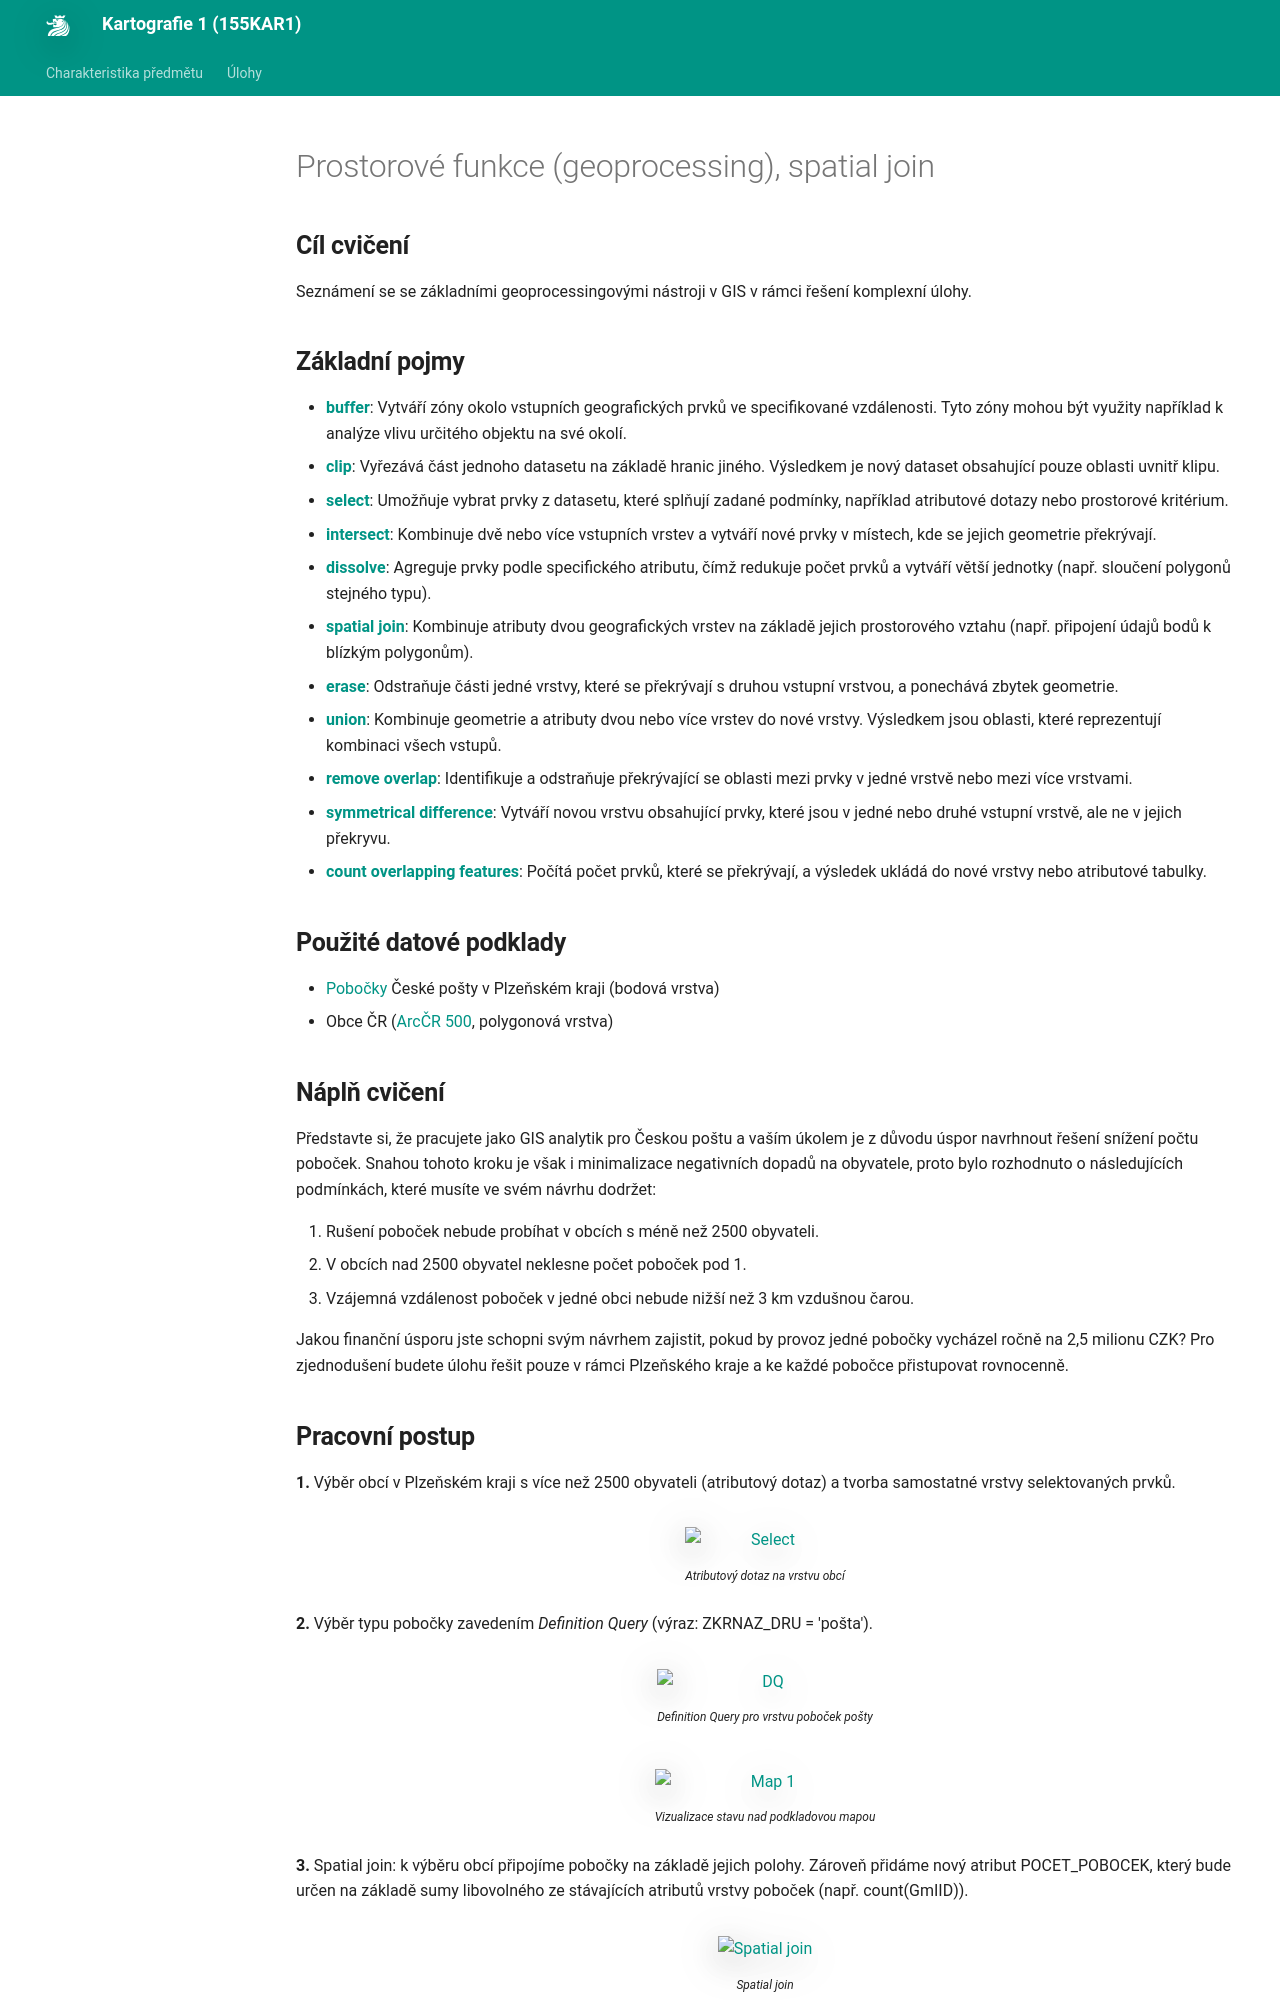

repository: k155cvut/kar1 · page: cviceni/cviceni3/index.html · generator: mkdocs

---
icon: material/numeric-3-box
title: Cvičení 3
---

# Prostorové funkce (geoprocessing), spatial join

## Cíl cvičení

Seznámení se se základními geoprocessingovými nástroji v GIS v rámci řešení komplexní úlohy.

## Základní pojmy

- [**buffer**](https://pro.arcgis.com/en/pro-app/latest/tool-reference/analysis/buffer.htm): Vytváří zóny okolo vstupních geografických prvků ve specifikované vzdálenosti. Tyto zóny mohou být využity například k analýze vlivu určitého objektu na své okolí.
- [**clip**](https://pro.arcgis.com/en/pro-app/latest/tool-reference/analysis/clip.htm): Vyřezává část jednoho datasetu na základě hranic jiného. Výsledkem je nový dataset obsahující pouze oblasti uvnitř klipu.
- [**select**](https://pro.arcgis.com/en/pro-app/latest/tool-reference/analysis/select.htm): Umožňuje vybrat prvky z datasetu, které splňují zadané podmínky, například atributové dotazy nebo prostorové kritérium.
- [**intersect**](https://pro.arcgis.com/en/pro-app/latest/tool-reference/analysis/intersect.htm): Kombinuje dvě nebo více vstupních vrstev a vytváří nové prvky v místech, kde se jejich geometrie překrývají.
- [**dissolve**](https://pro.arcgis.com/en/pro-app/latest/tool-reference/analysis/dissolve.htm): Agreguje prvky podle specifického atributu, čímž redukuje počet prvků a vytváří větší jednotky (např. sloučení polygonů stejného typu).
- [**spatial join**](https://pro.arcgis.com/en/pro-app/latest/tool-reference/analysis/spatial-join.htm): Kombinuje atributy dvou geografických vrstev na základě jejich prostorového vztahu (např. připojení údajů bodů k blízkým polygonům).
- [**erase**](https://pro.arcgis.com/en/pro-app/latest/tool-reference/analysis/erase.htm): Odstraňuje části jedné vrstvy, které se překrývají s druhou vstupní vrstvou, a ponechává zbytek geometrie.
- [**union**](https://pro.arcgis.com/en/pro-app/latest/tool-reference/analysis/union.htm): Kombinuje geometrie a atributy dvou nebo více vrstev do nové vrstvy. Výsledkem jsou oblasti, které reprezentují kombinaci všech vstupů.
- [**remove overlap**](https://pro.arcgis.com/en/pro-app/latest/tool-reference/analysis/remove-overlap-multiple.htm): Identifikuje a odstraňuje překrývající se oblasti mezi prvky v jedné vrstvě nebo mezi více vrstvami.
- [**symmetrical difference**](https://pro.arcgis.com/en/pro-app/latest/tool-reference/analysis/symmetrical-difference.htm): Vytváří novou vrstvu obsahující prvky, které jsou v jedné nebo druhé vstupní vrstvě, ale ne v jejich překryvu.
- [**count overlapping features**](https://pro.arcgis.com/en/pro-app/latest/tool-reference/analysis/count-overlapping-features.htm): Počítá počet prvků, které se překrývají, a výsledek ukládá do nové vrstvy nebo atributové tabulky.


## Použité datové podklady

- [Pobočky](../assets/cviceni3/PobockyCP_PlzenskyKraj.zip) České pošty v Plzeňském kraji (bodová vrstva)
- Obce ČR ([ArcČR 500](../../data/#arccr-500), polygonová vrstva)

## Náplň cvičení

Představte si, že pracujete jako GIS analytik pro Českou poštu a vaším úkolem je z důvodu úspor navrhnout řešení snížení počtu poboček. Snahou tohoto kroku je však i minimalizace negativních dopadů na obyvatele, proto bylo rozhodnuto o následujících podmínkách, které musíte ve svém návrhu dodržet:

1. Rušení poboček nebude probíhat v obcích s méně než 2500 obyvateli.
2. V obcích nad 2500 obyvatel neklesne počet poboček pod 1.
3. Vzájemná vzdálenost poboček v jedné obci nebude nižší než 3 km vzdušnou čarou.

Jakou finanční úsporu jste schopni svým návrhem zajistit, pokud by provoz jedné pobočky vycházel ročně na 2,5 milionu CZK? Pro zjednodušení budete úlohu řešit pouze v rámci Plzeňského kraje a ke každé pobočce přistupovat rovnocenně.
